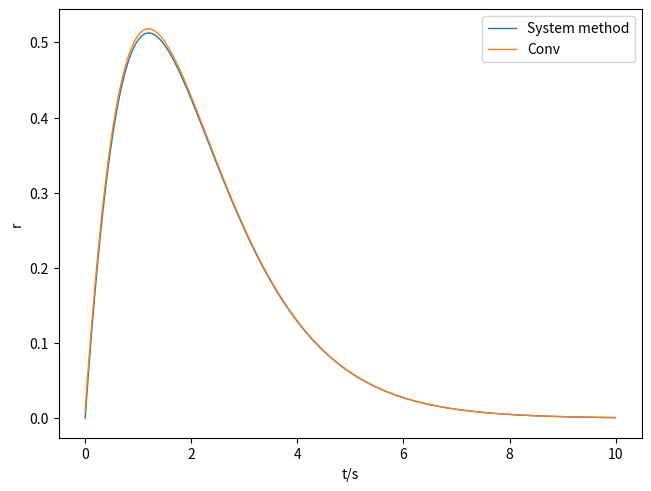

Generate this figure with matplotlib:
r'''
系统传递函数形式为\( H(p) = \frac{p+3}{p^2+2p+1} \)，激励为\( e(t) = e^{-2t}H(t) \)。要求先用现有函数求零状态响应，再用卷积积分运算求零状态响应。 
'''
from scipy import signal
import sympy
import numpy as np
import matplotlib.pyplot as plt

import matplotlib
matplotlib.rcParams.update({"lines.linewidth": 1,
                            "figure.constrained_layout.use": True})


def conv_sym(f, g, t: sympy.Symbol):
    tau = sympy.symbols("tau", real=True)
    f_tau = f.subs(t, tau)
    g_tau_shifted = g.subs(t, t-tau)
    return sympy.integrate(f_tau*g_tau_shifted, (tau, 0, t))


b = [1, 3]
a = [1, 2, 1]
sys = signal.TransferFunction(b, a)
dt = 1e-2
t = np.arange(0, 10, dt)
e = np.exp(-2*t)
_, response, _ = signal.lsim(sys, e, t)

plt.plot(t, response, label="System method")

_, h = signal.impulse(sys, T=t)
# plt.plot(t, h, label="h")
response = np.convolve(e, h)*dt
plt.plot(t, response[:len(t)], label="Conv")

plt.legend()
plt.xlabel("t/s")
plt.ylabel("r")
plt.show()
